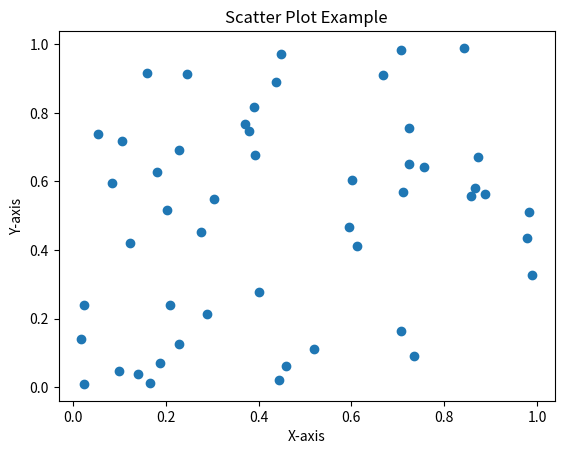

Recreate this plot in Python.
import matplotlib.pyplot as plt
import numpy as np

# Data
x = np.random.rand(50)
y = np.random.rand(50)

# Plotting
plt.scatter(x, y)
plt.xlabel('X-axis')
plt.ylabel('Y-axis')
plt.title('Scatter Plot Example')
plt.show()
